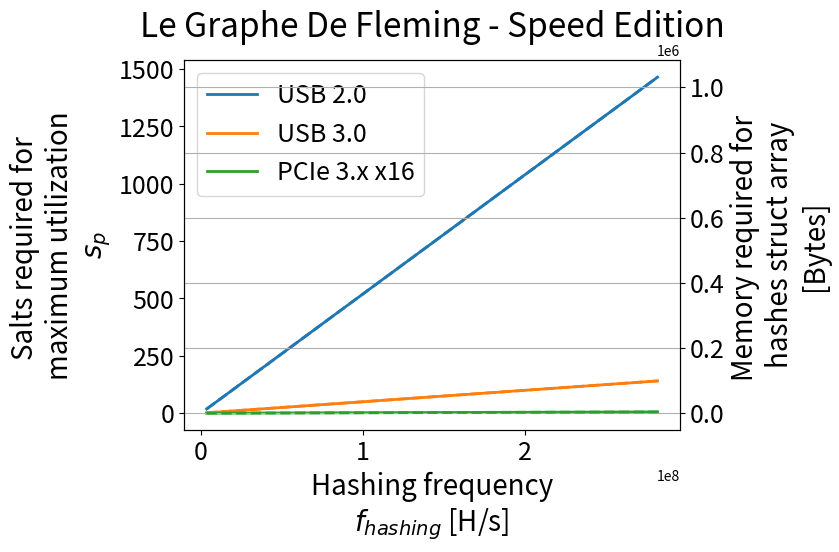

This chart was generated by the following Python code:
import matplotlib.pyplot as plt
import numpy as np
import sys

LINEWIDTH = 2
FONTSIZE = 18
FONTSIZEPLUS = 20
TITLEFONTSIZE = 24
TITLE = "Le Graphe De Fleming - Speed Edition"

try:
    if sys.argv[1] == 'log':
        log = True
    else:
        log = False
except:
    log = False

# Define constants
n_rounds = 1
f_clk = 25e6
passwd_len = 39
hash_cycles = 71

# Define busses
busses = {"USB 2.0": 480e6/8, "USB 3.0": 5e9/8, "PCIe 3.x x16": 15.75e9}
core_counts = [5, 10]

# Define a function to calculate s_p and mem based on n and f_target
def calculate_values(n, c, d_bus):
    s_p = 8 * passwd_len * n * c * (f_clk/(hash_cycles * n_rounds)) / d_bus
    mem = s_p * 8 * (16+32+40)
    return s_p, mem

# Create the figure and subplots
fig, ax1_f = plt.subplots(1, 1, linewidth=LINEWIDTH)

# Create a twin axes for the top axis
ax2_f = ax1_f.twinx()
plt.title(TITLE, fontsize = TITLEFONTSIZE)
plt.grid()

# Define the range of n values
n_values = np.arange(1, 81)

# Loop through different categorical variables (e.g., colors)
for bus_name, bus_speed in busses.items():
    for i, c in enumerate(core_counts):
        # Calculate s_p and mem for each n value
        s_p_values, mem_values = zip(*[calculate_values(n, c, bus_speed) for n in n_values])

        if log:
            if i == 1:
                f_target_values = n_values * c * (f_clk/hash_cycles)
                # Plot s_p on the left axis
                ax1_f.loglog(f_target_values, s_p_values, label=f'{bus_name}', linewidth=LINEWIDTH)
                
                # Plot mem on the right axis
                ax2_f.loglog(f_target_values, mem_values, linestyle='--', linewidth=LINEWIDTH)
        else:
            if i == 1:
                f_target_values = n_values * c * (f_clk/hash_cycles)
                # Plot s_p on the left axis
                ax1_f.plot(f_target_values, s_p_values, label=f'{bus_name}', linewidth=LINEWIDTH)
                
                # Plot mem on the right axis
                ax2_f.plot(f_target_values, mem_values, linestyle='--', linewidth=LINEWIDTH)

# Set labels for the axes
ax1_f.set_xlabel('Hashing frequency\n$f_{hashing}$ [H/s]',fontsize=FONTSIZEPLUS)
ax1_f.set_ylabel('Salts required for \nmaximum utilization\n$s_p$',fontsize=FONTSIZEPLUS)
ax2_f.set_ylabel('Memory required for \nhashes struct array\n[Bytes]',fontsize=FONTSIZEPLUS)

ax1_f.tick_params(axis='both', which='both', labelsize=FONTSIZE)
ax2_f.tick_params(axis='both', which='both', labelsize=FONTSIZE)

# Add legends
lines_f, labels_f = ax1_f.get_legend_handles_labels()
ax1_f.legend(lines_f, labels_f, loc='upper left',fontsize=FONTSIZE)

# Show the plot
plt.show()
